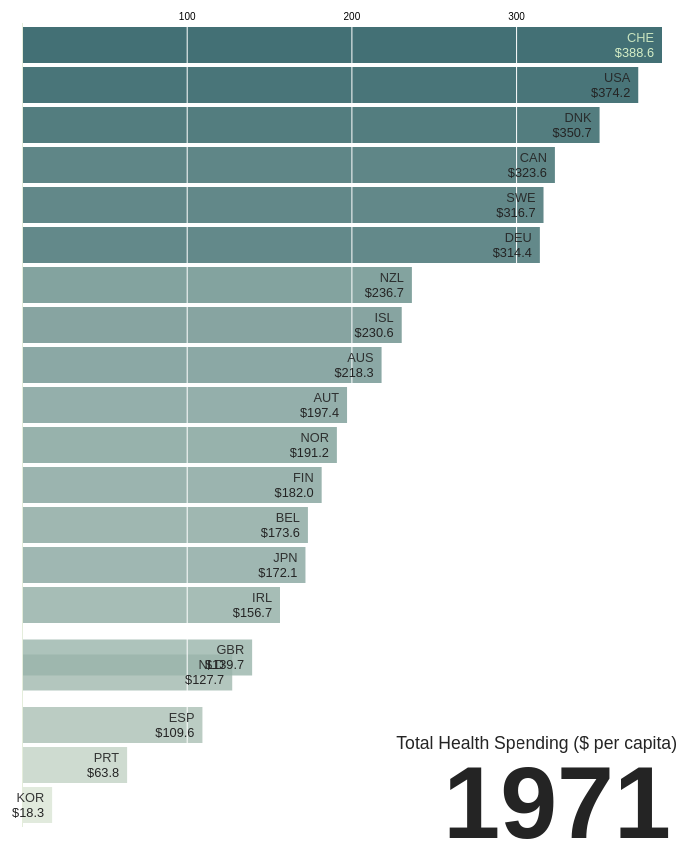
D3 v6 page, settled after 480 driven frames (8 s of simulated time); the page loaded 1 data file(s).


// ── app_MM.js

const margin = {top: 80, right: 15, bottom: 10, left: 15}
const width = 700 - margin.left - margin.right;
const height = 900 - margin.bottom - margin.top;
const x = 200;
const y = 100;
const radius =width/2.5

const outerRadius = Math.min(width, height) * 0.5 - 60;
const innerRadius = outerRadius - 10



const scaleColor = d3.scaleOrdinal(d3.schemeDark2)
const barSize = 40;



const svg = d3.select('.viz').append('svg')

   svg
   .attr('width', width + margin.left + margin.right)
    .attr('height', height + margin.top + margin.bottom)
    // .attr('margin', '20px')


    const g = svg.append('g')
    .attr("transform", "translate(" + (margin.left) + "," + (margin.top) + ")");

    

        
    const createChart = async () =>  {
      try {

      let data = await d3.csv('./dp_live.csv', d3.autoType)
      data = data.filter(d => d.indicator === 'HEALTHEXP' && d.subject === 'TOT' && d.measure==='USD_CAP')
      

      const groupData = d3.group(data, d => d.location)
      

      const extend = d3.extent(data, d=> d.value)
      

      const n = 20;

      const names = new Set(data.map(d => d.location))

      const datevalues = Array.from(d3.rollup(data, ([d]) => d.value, d => +d.time, d => d.location))
      .map(([time, data]) => [new Date(time, 1,1), data])
      .sort(([a], [b]) => d3.ascending(a, b))

      const rank = (value) => {
        const data = Array.from(names, name => ({name, value: value(name)}));
        data.sort((a, b) => d3.descending(a.value, b.value));
        for (let i = 0; i < data.length; ++i) data[i].rank = Math.min(n, i);
        return data;
      }

      


      const k = 8;


     
        const keyframes = [];
        let ka, a, kb, b;
        for ([[ka, a], [kb, b]] of d3.pairs(datevalues)) {
          for (let i = 0; i < k; ++i) {
            const t = i / k;
            keyframes.push([
              // new Date( kb ),
              new Date(ka * (1 - t) + kb * t),
              // (ka * (1 - t) + kb * t),
              rank(name => (a.get(name) || 0) * (1 - t) + (b.get(name) || 0) * t)
            ]);
          }
        }
        keyframes.push([new Date(kb), rank(name => b.get(name) || 0)]);
       
      


     

      const nameframes = d3.groups(keyframes.flatMap(([, data]) => data), d => d.name)

      

      const prev = new Map(nameframes.flatMap(([, data]) => d3.pairs(data, (a, b) => [b, a])))

      const next = new Map(nameframes.flatMap(([, data]) => d3.pairs(data)))


      function bars(svg) {
        let bar = svg.append("g")
            .attr("fill-opacity", .8)
          .selectAll("rect");

         
      
        return ([date, data], transition) => 
        {

        const extend = d3.extent(data, d=> d.value)
              
        bar = bar
          .data(data.slice(0, n), d => d.name)
          .join(
            enter => enter.append("rect")
              .attr("fill", color(extend))
              .attr("height", y.bandwidth())
              .attr("x", x(0))
              .attr("y", d => y((prev.get(d) || d).rank))
              .attr("width", d => x((prev.get(d) || d).value) - x(0)),
            update => update,
            exit => exit.transition(transition).remove()
              .attr("y", d => y((next.get(d) || d).rank))
              .attr("width", d => x((next.get(d) || d).value) - x(0))
          )
          .call(bar => bar.transition(transition)
            .attr("y", d => y(d.rank))
            .attr("fill", color(extend))
            .attr("width", d => x(d.value) - x(0)));
          }
      }


      function labels(svg) {
        let label = svg.append("g")
            // .style("font", "bold 12px")
            // .style("font-variant-numeric", "tabular-nums")
            .attr("text-anchor", "end")
          .selectAll("text");
      
        return ([date, data], transition) => {
        
                  
        label = label
          .data(data.slice(0, n), d => d.name)
          .join(
            enter => enter.append("text")
              .attr("transform", d => `translate(${x((prev.get(d) || d).value)},${y((prev.get(d) || d).rank)})`)
              .attr("y", y.bandwidth() / 2)
              .attr("x", -8)
              .classed('country', true)
              .attr("dy", "-0.25em")
              .text(d => d.name)
              .call(text => text.append("tspan")
                .classed('number', true)
                // .attr("fill-opacity", 0.5)
                .attr("font-weight", "normal")
                .attr("x", -8)
                .attr("dy", "1.15em")),
            update => update,
            exit => exit.transition(transition).remove()
              .attr("transform", d => `translate(${x((next.get(d) || d).value)},${y((next.get(d) || d).rank)})`)
              .call(g => g.select("tspan").tween("text", d => textTween(d.value, (next.get(d) || d).value)))
          )
          .call(bar => bar.transition(transition)
            .attr("transform", d => `translate(${x(d.value)},${y(d.rank)})`)
            .call(g => g.select("tspan").tween("text", d => textTween((prev.get(d) || d).value, d.value))))

          }
      }

      function textTween(a, b) {
        const i = d3.interpolateNumber(a, b);
        return function(t) {
          this.textContent = formatNumber(i(t));
        };
      }

      const formatNumber = d3.format("$.1f")


      function axis(svg) {
        const g = svg.append("g")
            .attr("transform", `translate(0,${margin.top})`);
      
        const axis = d3.axisTop(x)
            .ticks(width / 160)
            .tickSizeOuter(0)
            .tickSizeInner(-barSize * (n + y.padding()));
      
        return (_, transition) => {
          g.transition(transition).call(axis);
          g.select(".tick:first-of-type text").remove();
          g.selectAll(".tick:not(:first-of-type) line").attr("stroke", "white");
          g.selectAll(".tick:first-of-type line").attr("stroke", "#e4eddb");
          g.select(".domain").remove();
        };
      }

      function ticker(svg) {
        const now = svg.append("text")
            // .style("font", `bold ${barSize}px var(--sans-serif)`)
            // .style("font-variant-numeric", "tabular-nums")
            .attr("text-anchor", "end")
            .attr("x", width - 6)
            .attr("y", margin.top + barSize * (n - 0.45))
            .attr("dy", "0.32em")
            .classed('year', true)
            .text(formatDate(keyframes[0][0]));
      
        return ([date], transition) => {
          transition.end().then(() => now.text(formatDate(date)));
        };
      }


      svg.append("text")
            // .style("font", `bold ${barSize}px var(--sans-serif)`)
            // .style("font-variant-numeric", "tabular-nums")
            .attr("text-anchor", "end")
            .attr("x", width)
            .attr("y", margin.top + barSize * (n -2))
            .attr("dy", "0.32em")
            .classed('title', true)
            .text('Total Health Spending ($ per capita)');

      const formatDate = d3.utcFormat("%Y")


      // const color = () => {
        
      //   const scale = d3.scaleOrdinal(d3.schemeDark2);
      //   if (data.some(d => d.name !== undefined)) {
      //     const categoryByName = new Map(data.map(d => [d.name, d.name]))
      //     scale.domain(Array.from(categoryByName.values()));
      //     return d => scale(categoryByName.get(d.name));
      //   }        
      //   return d => scale(d.name);
      // }
      const color = (extend) => {

        const scale = d3.scaleSequential(['#e4eddb','#144d53']).domain(extend)
           
        return d => scale(d.value);
      }

      const x = d3.scaleLinear([0, 1], [margin.left, width - margin.right])


      const y = d3.scaleBand()
      .domain(d3.range(n + 1))
      .rangeRound([margin.top, margin.top + barSize * (n + 1 + 0.1)])
      .padding(0.1)

    

      const updateBars = bars(svg);
    const updateAxis = axis(svg);
    const updateLabels = labels(svg);
    const updateTicker = ticker(svg);

      //  const transition = d3.transition()
      // .duration(750)
      // .ease(d3.easeLinear)

      // x.domain([0, keyframes[0][1][0].value]);


      //   updateAxis(keyframes[1], transition);
      // updateBars(keyframes[1], transition);
      // updateLabels(keyframes[1], transition);
      // updateTicker(keyframes[1], transition);
    
    // .end();
    
    
    for (const keyframe of keyframes) {

      
      
      // console.log(keyframe)
      
      const transition = d3.transition()
      .duration(640)
      .ease(d3.easeLinear)
  
      // Extract the top bar’s value.
      x.domain([0, keyframe[1][0].value]);
  
      updateAxis(keyframe, transition);
      updateBars(keyframe, transition);
      updateLabels(keyframe, transition);
      updateTicker(keyframe, transition);



      // invalidation.then(() => svg.interrupt());
      await transition.end();

    }



      } catch (e) {
        console.log(e)
      }

    }
  
     createChart()





### data: dp_live.csv
location, indicator, subject, measure, frequency, time, value, flag_codes
AUS, HEALTHEXP, TOT, PC_GDP, A, 1971, 4.547, 
AUS, HEALTHEXP, TOT, PC_GDP, A, 1972, 4.547, 
AUS, HEALTHEXP, TOT, PC_GDP, A, 1973, 4.511, 
AUS, HEALTHEXP, TOT, PC_GDP, A, 1974, 5.112, 
AUS, HEALTHEXP, TOT, PC_GDP, A, 1975, 5.76, 
AUS, HEALTHEXP, TOT, PC_GDP, A, 1976, 5.777, 
AUS, HEALTHEXP, TOT, PC_GDP, A, 1977, 6.076, 
AUS, HEALTHEXP, TOT, PC_GDP, A, 1978, 5.938, 
AUS, HEALTHEXP, TOT, PC_GDP, A, 1979, 5.828, 
AUS, HEALTHEXP, TOT, PC_GDP, A, 1980, 5.83, 
AUS, HEALTHEXP, TOT, PC_GDP, A, 1981, 5.839, 
AUS, HEALTHEXP, TOT, PC_GDP, A, 1982, 6.106, 
AUS, HEALTHEXP, TOT, PC_GDP, A, 1983, 6.052, 
AUS, HEALTHEXP, TOT, PC_GDP, A, 1984, 6.024, 
AUS, HEALTHEXP, TOT, PC_GDP, A, 1985, 6.075, 
AUS, HEALTHEXP, TOT, PC_GDP, A, 1986, 6.274, 
AUS, HEALTHEXP, TOT, PC_GDP, A, 1987, 6.112, 
AUS, HEALTHEXP, TOT, PC_GDP, A, 1988, 6.067, 
AUS, HEALTHEXP, TOT, PC_GDP, A, 1989, 6.12, 
AUS, HEALTHEXP, TOT, PC_GDP, A, 1990, 6.48, 
AUS, HEALTHEXP, TOT, PC_GDP, A, 1991, 6.776, 
AUS, HEALTHEXP, TOT, PC_GDP, A, 1992, 6.841, 
AUS, HEALTHEXP, TOT, PC_GDP, A, 1993, 6.857, 
AUS, HEALTHEXP, TOT, PC_GDP, A, 1994, 6.889, 
AUS, HEALTHEXP, TOT, PC_GDP, A, 1995, 6.935, 
AUS, HEALTHEXP, TOT, PC_GDP, A, 1996, 7.074, 
AUS, HEALTHEXP, TOT, PC_GDP, A, 1997, 7.088, 
AUS, HEALTHEXP, TOT, PC_GDP, A, 1998, 7.244, D
AUS, HEALTHEXP, TOT, PC_GDP, A, 1999, 7.331, D
AUS, HEALTHEXP, TOT, PC_GDP, A, 2000, 7.614, D
AUS, HEALTHEXP, TOT, PC_GDP, A, 2001, 7.696, D
AUS, HEALTHEXP, TOT, PC_GDP, A, 2002, 7.893, D
AUS, HEALTHEXP, TOT, PC_GDP, A, 2003, 7.904, D
AUS, HEALTHEXP, TOT, PC_GDP, A, 2004, 8.109, D
AUS, HEALTHEXP, TOT, PC_GDP, A, 2005, 7.99, D
AUS, HEALTHEXP, TOT, PC_GDP, A, 2006, 7.989, D
AUS, HEALTHEXP, TOT, PC_GDP, A, 2007, 8.068, D
AUS, HEALTHEXP, TOT, PC_GDP, A, 2008, 8.256, D
AUS, HEALTHEXP, TOT, PC_GDP, A, 2009, 8.563, D
AUS, HEALTHEXP, TOT, PC_GDP, A, 2010, 8.431, D
AUS, HEALTHEXP, TOT, PC_GDP, A, 2011, 8.542, D
AUS, HEALTHEXP, TOT, PC_GDP, A, 2012, 8.676, D
AUS, HEALTHEXP, TOT, PC_GDP, A, 2013, 8.761, D
AUS, HEALTHEXP, TOT, PC_GDP, A, 2014, 9.036, D
AUS, HEALTHEXP, TOT, PC_GDP, A, 2015, 9.323, D
AUS, HEALTHEXP, TOT, PC_GDP, A, 2016, 9.201, D
AUS, HEALTHEXP, TOT, PC_GDP, A, 2017, 9.205, D
AUS, HEALTHEXP, TOT, PC_GDP, A, 2018, 9.285, E
AUS, HEALTHEXP, TOT, PC_GDP, A, 2019, 9.334, E
AUS, HEALTHEXP, OOPEXP, USD_CAP, A, 1971, 38.04, 
AUS, HEALTHEXP, OOPEXP, USD_CAP, A, 1972, 41.06, 
AUS, HEALTHEXP, OOPEXP, USD_CAP, A, 1973, 45.52, 
AUS, HEALTHEXP, OOPEXP, USD_CAP, A, 1974, 63.48, 
AUS, HEALTHEXP, OOPEXP, USD_CAP, A, 1975, 60.05, 
AUS, HEALTHEXP, OOPEXP, USD_CAP, A, 1976, 63.86, 
AUS, HEALTHEXP, OOPEXP, USD_CAP, A, 1977, 63.61, 
AUS, HEALTHEXP, OOPEXP, USD_CAP, A, 1978, 76.5, 
AUS, HEALTHEXP, OOPEXP, USD_CAP, A, 1979, 83.37, 
AUS, HEALTHEXP, OOPEXP, USD_CAP, A, 1980, 95.42, 
AUS, HEALTHEXP, OOPEXP, USD_CAP, A, 1981, 99.48, 
... 16,623 more rows